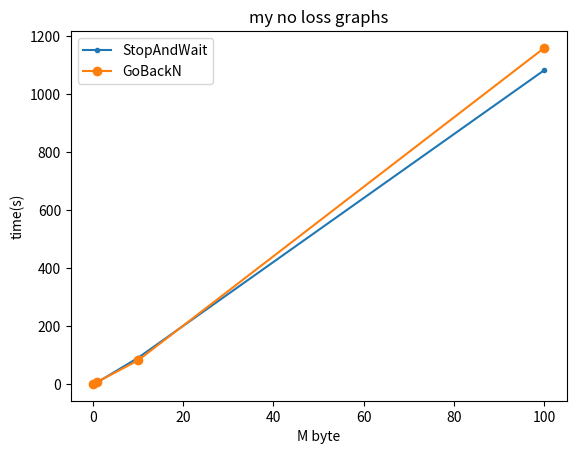

Python code for this plot:
import numpy as np
import matplotlib.pyplot as plt
import matplotlib as mpl
mpl.rcParams['figure.dpi']=300

plt.plot([0.1, 1, 10, 100], [1.60, 7.30, 91.31, 1083.93], '.-', label='sample1')
plt.plot([0.1, 1, 10, 100], [1.36, 8.61, 82.65, 1160.55], 'o-', label='stop')
plt.xlabel('M byte', fontsize=10)
plt.ylabel('time(s)', fontsize=10)
plt.title('my no loss graphs')
plt.legend(('StopAndWait', 'GoBackN'))

plt.show()
